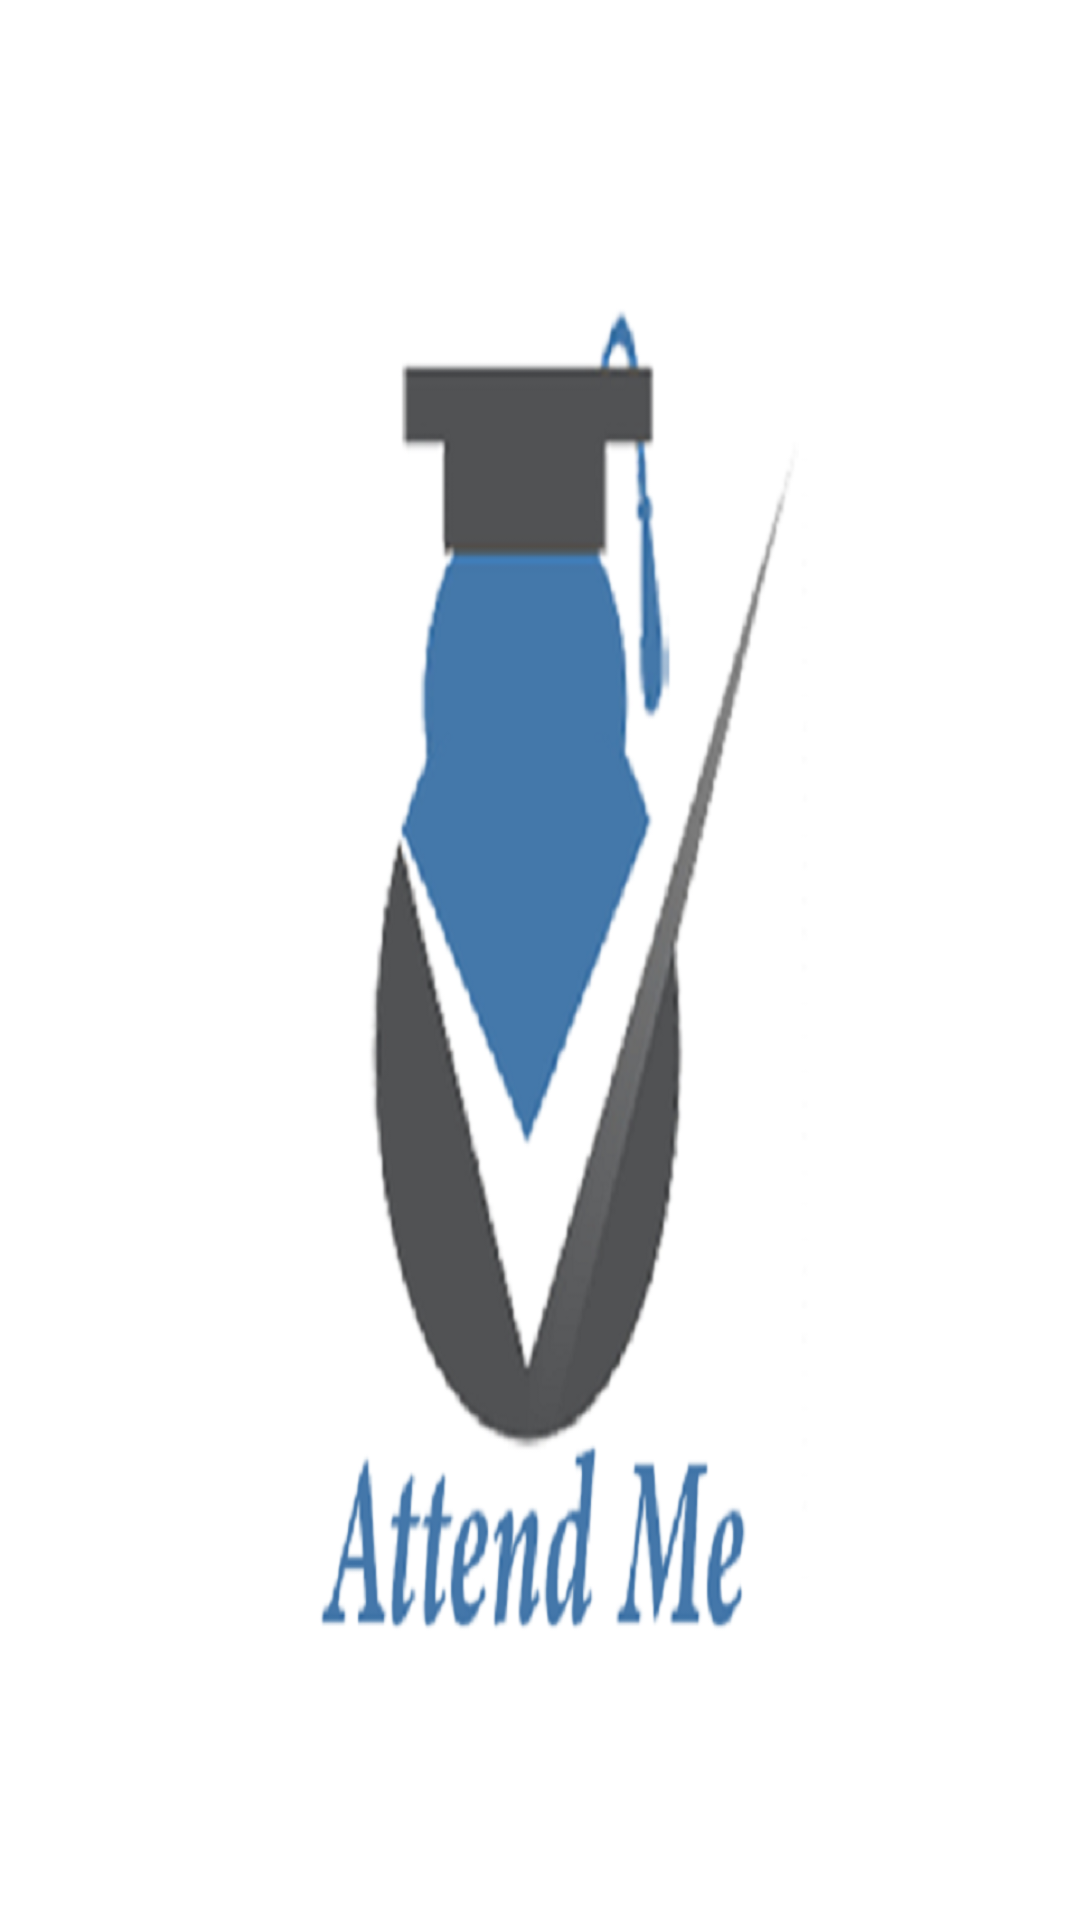

Write the Android layout XML for this screen, with the resource values it uses.
<!-- AndroidManifest.xml: application theme AppTheme -->
<!-- res/layout/activity_main.xml -->
<?xml version="1.0" encoding="utf-8"?>
<RelativeLayout
    xmlns:android="http://schemas.android.com/apk/res/android"
    xmlns:tools="http://schemas.android.com/tools"
    android:layout_width="match_parent"
    android:layout_height="match_parent"
    android:paddingLeft="@dimen/activity_horizontal_margin"
    android:paddingRight="@dimen/activity_horizontal_margin"
    android:paddingTop="@dimen/activity_vertical_margin"
    android:paddingBottom="@dimen/activity_vertical_margin"
    tools:context="com.example.pc.attendme.MainActivity"
    android:background="#ffffff"
    android:clickable="false"
    android:focusable="false"
    android:textAlignment="center"

    >
<FrameLayout
    android:layout_width="fill_parent"
    android:layout_height="600dp"
    android:background="@drawable/logo"
    android:layout_alignParentBottom="true"
    android:layout_alignParentRight="true"
    android:layout_alignParentEnd="true">



</FrameLayout>
</RelativeLayout>
<!-- resources referenced by this layout -->
<resources>
  <!-- drawable logo: png bitmap (drawable, 116484 bytes) -->
  <style name="AppTheme" parent="Theme.AppCompat.Light.DarkActionBar">
          
          <item name="colorPrimary">#58595b</item>
          <item name="colorPrimaryDark">#5599BB</item>
          <item name="colorAccent">#4477AA</item>
      </style>
</resources>
